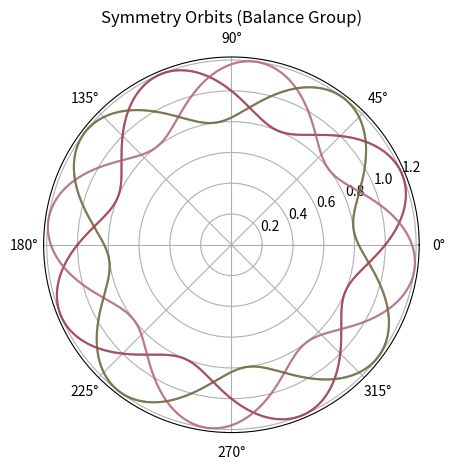

Here is the Python script that generated this plot:
"""Figure 11: Symmetry orbits. Section XI."""

from pathlib import Path

import matplotlib.pyplot as plt
import numpy as np


def run_simulation(output_dir: Path | None = None) -> Path:
    """Symmetry orbits under Balance symmetry group G_Balance."""
    if output_dir is None:
        try:
            output_dir = Path(__file__).resolve().parent
        except NameError:
            output_dir = Path.cwd()

    output_dir.mkdir(parents=True, exist_ok=True)
    out_path = output_dir / "fig_011_011_symmetry_orbits.png"

    theta = np.linspace(0, 2 * np.pi, 200)
    r = 1 + 0.2 * np.sin(4 * theta)
    for k in range(6):
        phi = theta + k * np.pi / 3
        plt.polar(phi, r, alpha=0.7)
    plt.title("Symmetry Orbits (Balance Group)")
    plt.tight_layout()
    plt.savefig(out_path, dpi=150, bbox_inches="tight")
    plt.close()

    print(f"[VIM FIGURE] Generated: {out_path}")
    return out_path


if __name__ == "__main__":
    run_simulation()
